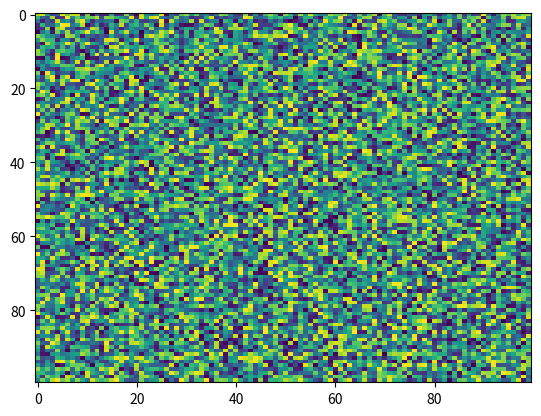

The matplotlib source for this figure:
import matplotlib.pyplot as plt
import numpy as np
X = np.random.rand(100, 100)
plt.imshow(X, 'viridis', None, vmin=None, filterrad=4.0, vmax=None, url=None, filternorm=True, origin='upper', resample=None, aspect='auto', interpolation='nearest', alpha=None, extent=None, interpolation_stage=None)
